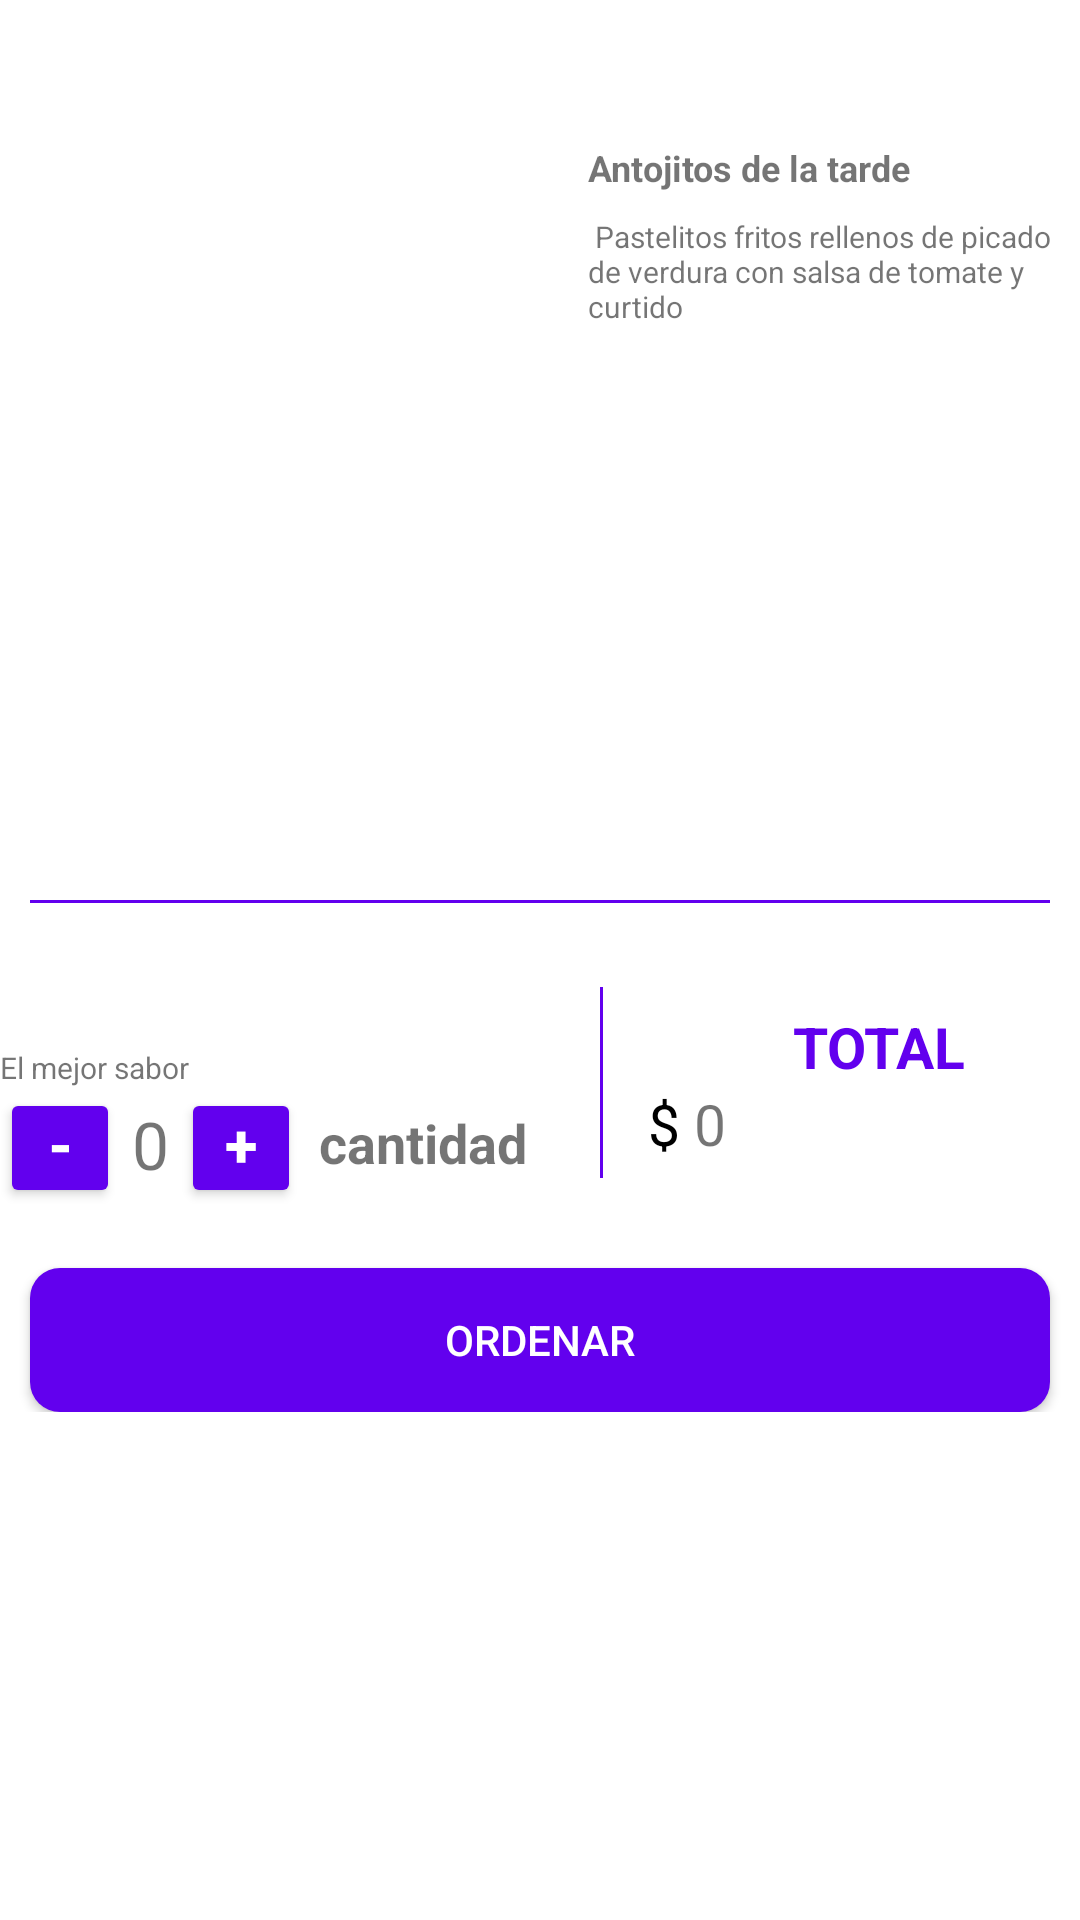

The Android layout XML behind this screen, and the referenced resources:
<!-- AndroidManifest.xml: application theme Theme.PARCIAL2_DSM -->
<!-- res/layout/activity_food_detail.xml -->
<?xml version="1.0" encoding="utf-8"?>
<ScrollView
    xmlns:android="http://schemas.android.com/apk/res/android"
    xmlns:app="http://schemas.android.com/apk/res-auto"
    xmlns:tools="http://schemas.android.com/tools"
    android:layout_width="match_parent"
    android:layout_height="match_parent"
    tools:context=".FoodDetailActivity">
    <LinearLayout
        android:layout_width="match_parent"
        android:layout_height="wrap_content"
        android:orientation="vertical"
        android:weightSum="1">
        <RelativeLayout
            android:layout_width="match_parent"
            android:layout_height="280dp"
            android:layout_marginTop="10dp">
            <ImageView
                android:layout_width="180dp"
                android:layout_height="270dp"
                android:id="@+id/food_image"
                android:layout_alignParentLeft="true"
                android:layout_margin="8sp"
                android:scaleType="centerInside"
                tools:background="@drawable/pastelitos"/>
            <LinearLayout
                android:layout_width="match_parent"
                android:layout_height="match_parent"
                android:layout_toRightOf="@+id/food_image"
                android:orientation="vertical">

                <TextView
                    android:id="@+id/food_name_text_view"
                    android:layout_width="match_parent"
                    android:layout_height="wrap_content"
                    android:layout_marginTop="8dp"
                    android:layout_marginRight="8dp"
                    android:textAllCaps="true"
                    android:textColor="@android:color/black"
                    android:textSize="16sp"
                    android:textStyle="bold"
                    tools:text="PASTELITOS" />

                <TextView
                    android:layout_width="wrap_content"
                    android:layout_height="wrap_content"
                    android:id="@+id/type"
                    android:layout_marginTop="8dp"
                    android:text="Antojitos de la tarde"
                    android:textSize="12sp"
                    android:textStyle="bold"/>

                <TextView
                    android:layout_width="match_parent"
                    android:layout_height="match_parent"
                    android:layout_marginTop="8dp"
                    android:text=" Pastelitos fritos rellenos de picado de verdura con salsa de tomate y curtido"
                    android:textSize="10sp"/>
            </LinearLayout>
        </RelativeLayout>
        <View
            android:layout_width="match_parent"
            android:layout_height="1dp"
            android:layout_margin="10dp"
            android:background="@color/design_default_color_primary"/>
        <LinearLayout
            android:layout_width="match_parent"
            android:layout_height="wrap_content"
            android:layout_marginTop="8dp"
            android:orientation="horizontal">
            <LinearLayout
                android:layout_width="200dp"
                android:layout_height="wrap_content"
                android:orientation="vertical">
                <LinearLayout
                    android:layout_width="wrap_content"
                    android:layout_height="30dp"
                    android:orientation="horizontal">
                    <TextView
                        android:layout_width="wrap_content"
                        android:layout_height="match_parent"
                        android:textSize="18sp"
                        android:textStyle="bold"
                        tools:text="$  "/>
                    <TextView
                        android:layout_width="wrap_content"
                        android:layout_height="match_parent"
                        android:id="@+id/price_detail_text_view"
                        android:textSize="18sp"
                        android:textStyle="bold"
                        tools:text="00"/>

                </LinearLayout>
                <TextView
                    android:layout_width="wrap_content"
                    android:layout_height="match_parent"
                    android:layout_gravity="left"
                    android:text="El mejor sabor "
                    android:textSize="10sp"/>
                <RelativeLayout
                    android:layout_width="wrap_content"
                    android:layout_height="40dp"
                    android:layout_gravity="left">
                    <Button
                        android:layout_width="40dp"
                        android:layout_height="40dp"
                        android:id="@+id/increment_button"
                        android:layout_toRightOf="@+id/sum_text_view"
                        android:backgroundTint="@color/design_default_color_primary"
                        android:paddingTop="5dp"
                        android:text="+"
                        android:textColor="#FFFFFF"
                        android:textSize="20sp"
                        android:textStyle="bold"/>

                    <TextView
                        android:id="@+id/sum_text_view"
                        android:layout_width="wrap_content"
                        android:layout_height="wrap_content"
                        android:layout_marginStart="4dp"
                        android:layout_marginTop="4dp"
                        android:layout_marginEnd="4dp"
                        android:layout_marginBottom="4dp"
                        android:layout_toRightOf="@+id/decrement_button"
                        android:text="0"
                        android:textAlignment="center"
                        android:textSize="22sp" />
                    <Button
                        android:layout_width="40dp"
                        android:layout_height="40dp"
                        android:id="@+id/decrement_button"
                        android:paddingTop="5dp"
                        android:backgroundTint="@color/design_default_color_primary"
                        android:text="-"
                        android:textColor="#FFFFFF"
                        android:textSize="20sp"
                        android:textStyle="bold"/>

                    <TextView
                        android:layout_width="wrap_content"
                        android:layout_height="match_parent"
                        android:layout_marginStart="6dp"
                        android:layout_marginTop="6dp"
                        android:layout_marginEnd="6dp"
                        android:layout_marginBottom="6dp"
                        android:layout_toRightOf="@id/increment_button"
                        android:gravity="left"
                        android:text="cantidad"
                        android:textSize="18sp"
                        android:textStyle="bold" />
                </RelativeLayout>
            </LinearLayout>
            <View
                android:layout_width="1dp"
                android:layout_height="match_parent"
                android:layout_marginTop="10dp"
                android:layout_marginBottom="10dp"
                android:background="@color/design_default_color_primary"/>
            <LinearLayout
                android:layout_width="match_parent"
                android:layout_height="wrap_content"
                android:layout_marginTop="15dp"
                android:layout_marginLeft="5dp"
                android:orientation="vertical">
                <TextView
                    android:layout_width="match_parent"
                    android:layout_height="wrap_content"
                    android:layout_marginLeft="40dp"
                    android:layout_marginRight="20dp"
                    android:layout_marginTop="2dp"
                    android:gravity="center"
                    android:text="TOTAL"
                    android:textAllCaps="true"
                    android:textColor="@color/design_default_color_primary"
                    android:textSize="19sp"
                    android:textStyle="bold"/>
                <LinearLayout
                    android:layout_width="match_parent"
                    android:layout_height="wrap_content"
                    android:orientation="horizontal">
                    <TextView
                        android:layout_width="wrap_content"
                        android:layout_height="wrap_content"
                        android:layout_marginLeft="10dp"
                        android:text="$ "
                        android:textColor="@android:color/black"
                        android:textSize="19sp"/>
                    <TextView
                        android:layout_width="wrap_content"
                        android:layout_height="wrap_content"
                        android:id="@+id/price_total_text_view"
                        android:layout_marginRight="22dp"
                        android:text="0"
                        android:textSize="19sp"/>
                </LinearLayout>
            </LinearLayout>
        </LinearLayout>
        <Button
            android:layout_width="match_parent"
            android:layout_height="wrap_content"
            android:id="@+id/order_button"
            android:layout_marginLeft="10dp"
            android:layout_marginRight="10dp"
            android:layout_marginTop="20dp"
            android:background="@drawable/roundedshape"
            android:text="ORDENAR"
            android:textColor="@android:color/white"
            android:textSize="14sp"/>

    </LinearLayout>

</ScrollView>
<!-- resources referenced by this layout -->
<resources>
  <!-- drawable pastelitos: jpeg bitmap (drawable, 27956 bytes) -->
  <!-- drawable roundedshape (drawable) -->
  <?xml version="1.0" encoding="utf-8"?>
  <selector xmlns:android="http://schemas.android.com/apk/res/android">
      <item>
          <shape android:shape="rectangle">
              <corners android:radius="10dp"/>
              <gradient
                  android:startColor="@color/design_default_color_primary"
                  android:centerColor="@color/design_default_color_primary"
                  android:endColor="@color/design_default_color_primary"/>
          </shape>
      </item>
  </selector>
  <style name="Theme.PARCIAL2_DSM" parent="Theme.MaterialComponents.DayNight.DarkActionBar">
          
          <item name="colorPrimary">@color/purple_500</item>
          <item name="colorPrimaryVariant">@color/purple_700</item>
          <item name="colorOnPrimary">@color/white</item>
          
          <item name="colorSecondary">@color/teal_200</item>
          <item name="colorSecondaryVariant">@color/teal_700</item>
          <item name="colorOnSecondary">@color/black</item>
          
          <item name="android:statusBarColor" tools:targetApi="l">?attr/colorPrimaryVariant</item>
          
      </style>
  <!-- not gathered from this repository: default colours our renderer supplied (Android Studio template values) -->
  <color name="purple_500">#FF6200EE</color>
  <color name="purple_700">#FF3700B3</color>
  <color name="teal_200">#FF03DAC5</color>
  <color name="teal_700">#FF018786</color>
  <color name="black">#FF000000</color>
  <color name="white">#FFFFFFFF</color>
</resources>
